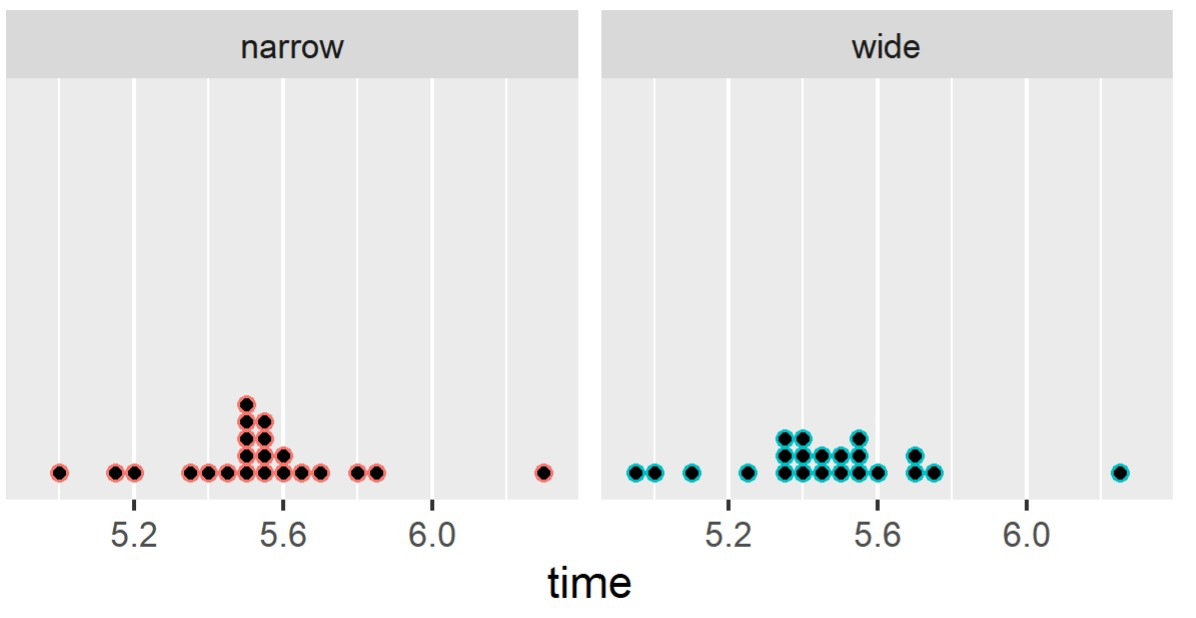

The file beside this chart, header and first rows:
id, narrow, wide
1, 5.5, 5.55
2, 5.7, 5.75
3, 5.6, 5.5
4, 5.5, 5.4
5, 5.85, 5.7
6, 5.55, 5.6
7, 5.4, 5.35
8, 5.5, 5.35
9, 5.15, 5
10, 5.8, 5.7
11, 5.2, 5.1
12, 5.55, 5.45
13, 5.35, 5.45
14, 5, 4.95
15, 5.5, 5.4
16, 5.55, 5.5
17, 5.55, 5.35
18, 5.5, 5.55
19, 5.45, 5.25
20, 5.6, 5.4
21, 5.65, 5.55
22, 6.3, 6.25
